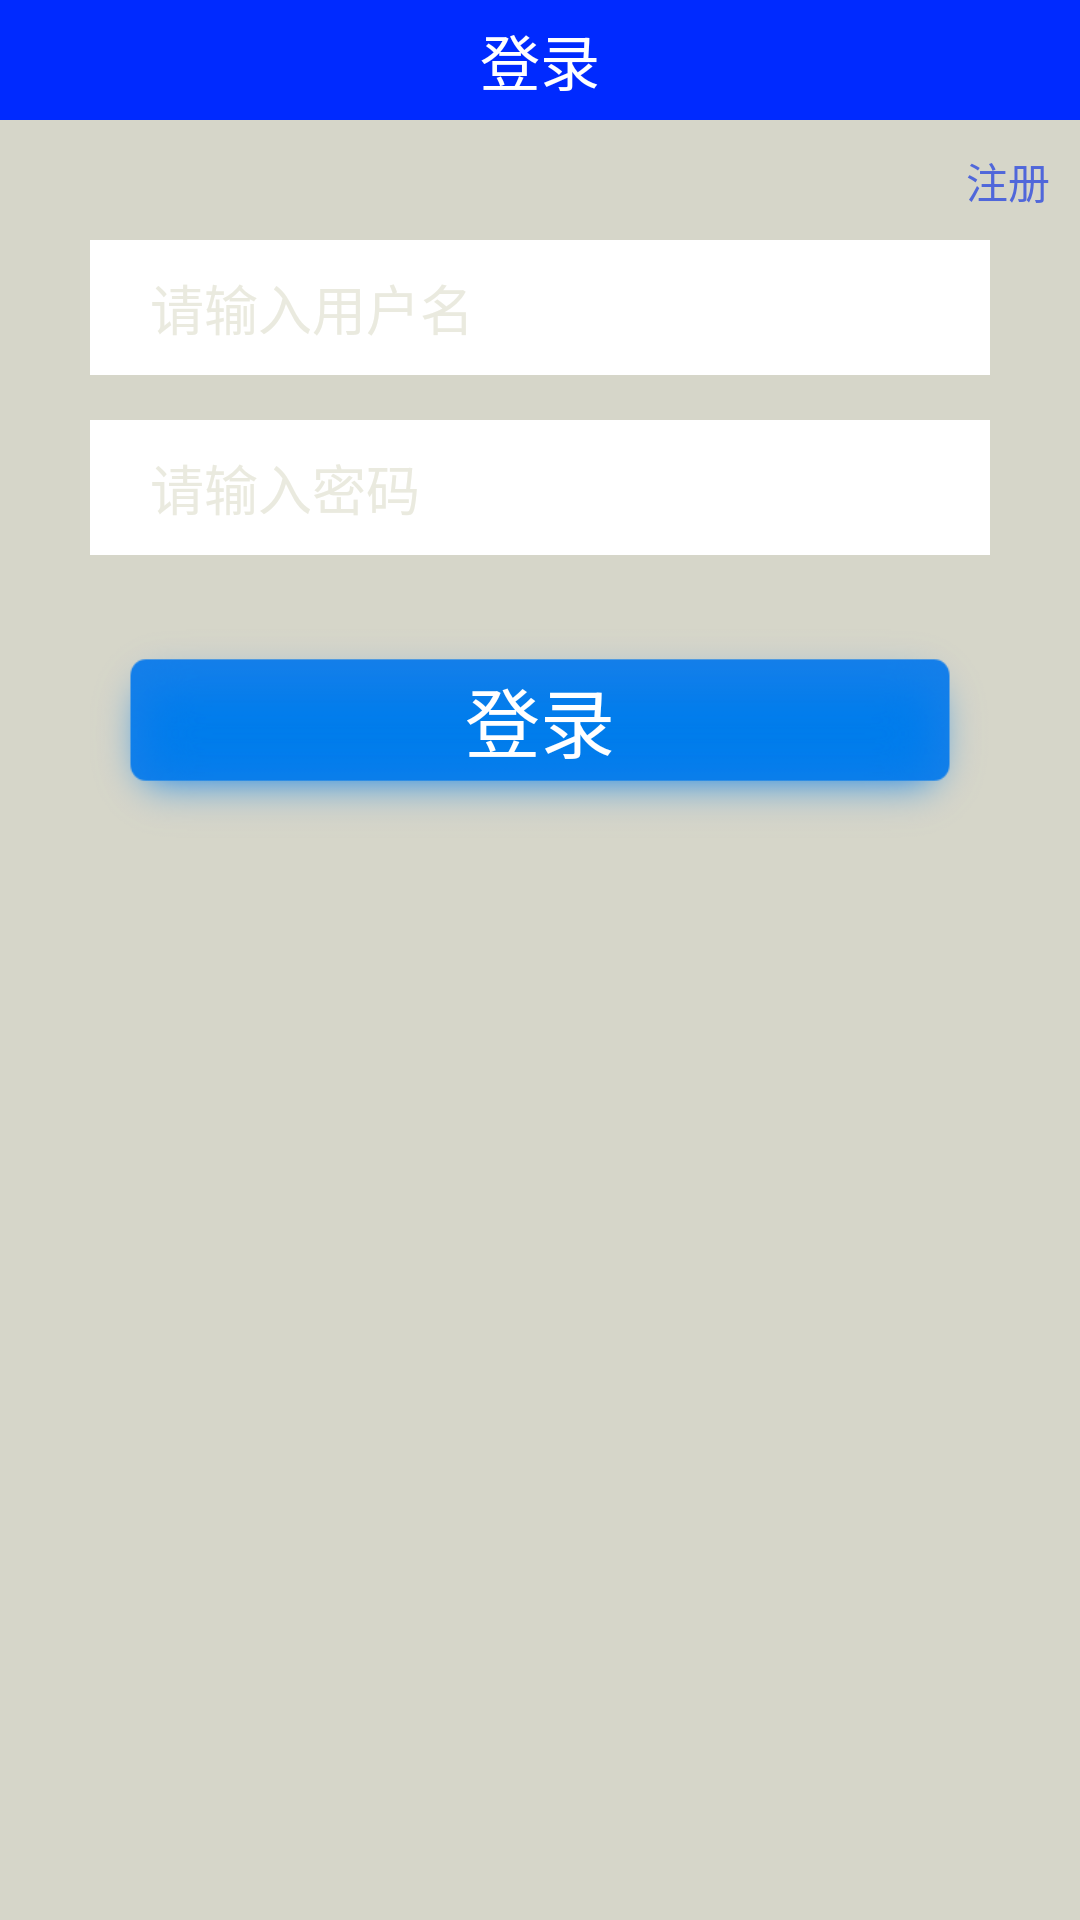

This screen was rendered from an Android layout file. Write that file and the resources it references.
<!-- AndroidManifest.xml: application theme AppTheme -->
<!-- res/layout/activity_load.xml -->
<?xml version="1.0" encoding="utf-8"?>
<RelativeLayout
    xmlns:android="http://schemas.android.com/apk/res/android"
    xmlns:tools="http://schemas.android.com/tools"
    android:background="#d6d6c9"
    android:id="@+id/activity_load"
    android:layout_width="match_parent"
    android:layout_height="match_parent"
    tools:context="com.zhouqi.ncist.nbanewsclient.View.MFragment.LoginAndLoad.LoadActivity">


    <LinearLayout
        android:id="@+id/linearLayout"
        android:background="#002aff"
        android:layout_width="match_parent"
        android:layout_height="40dp">
        <ImageView
            android:layout_gravity="center"
            android:layout_margin="3dp"
            android:padding="3dp"
            android:src="@mipmap/nba_logo"
            android:layout_width="40dp"
            android:layout_height="40dp"/>
        <TextView
            android:textSize="20dp"
            android:gravity="center"
            android:text="登录"
            android:textColor="#fff"
            android:layout_gravity="center"
            android:layout_width="wrap_content"
            android:layout_height="wrap_content"
            android:layout_weight="1"/>
        <ImageView
            android:padding="3dp"
            android:layout_margin="3dp"
            android:src="@mipmap/mine_head"
            android:layout_width="40dp"
            android:layout_height="40dp"/>
    </LinearLayout>

    <LinearLayout
        android:id="@+id/ll_login_username"
        android:background="#fff"
        android:layout_marginTop="40dp"
        android:layout_width="300dp"
        android:layout_height="45dp"
        android:orientation="horizontal"
        android:gravity="center"
        android:layout_below="@+id/linearLayout"
        android:layout_centerHorizontal="true">
        <ImageView
            android:layout_margin="10dp"
            android:layout_weight="0"
            android:background="@mipmap/nba_logo"
            android:layout_width="wrap_content"
            android:layout_height="wrap_content"/>
        <EditText
            android:id="@+id/et_load_username"
            android:maxLength="20"
            android:background="@null"
            android:singleLine="true"
            android:textColorHint="#eaeadf"
            android:hint="请输入用户名"
            android:layout_weight="1"
            android:layout_width="wrap_content"
            android:layout_height="wrap_content"/>

    </LinearLayout>

    <LinearLayout
        android:id="@+id/linearLayout3"
        android:background="#fff"
        android:layout_marginTop="15dp"
        android:layout_width="300dp"
        android:layout_height="45dp"
        android:orientation="horizontal"
        android:gravity="center"
        android:layout_below="@+id/ll_login_username"
        android:layout_centerHorizontal="true">

        <ImageView
            android:layout_margin="10dp"
            android:layout_weight="0"
            android:background="@mipmap/nba_logo"
            android:layout_width="wrap_content"
            android:layout_height="wrap_content"/>
        <EditText
            android:password="true"
            android:id="@+id/et_load_password"
            android:maxLength="20"
            android:background="@null"
            android:singleLine="true"
            android:textColorHint="#eaeadf"
            android:hint="请输入密码"
            android:layout_weight="1"
            android:layout_width="wrap_content"
            android:layout_height="wrap_content"/>

    </LinearLayout>

    <Button
        android:id="@+id/bt_load"
        android:textColor="#fff"
        android:textSize="25dp"
        android:text="登录"
        android:background="@drawable/login_selector"
        android:layout_marginTop="15dp"
        android:layout_width="300dp"
        android:layout_height="80dp"
        android:layout_below="@+id/linearLayout3"
        android:layout_centerHorizontal="true"/>

    <TextView
        android:layout_marginRight="4dp"
        android:layout_margin="5dp"
        android:padding="5dp"
        android:textColor="#5067da"
        android:text="注册"
        android:layout_width="wrap_content"
        android:layout_height="wrap_content"
        android:layout_below="@+id/linearLayout"
        android:layout_alignParentEnd="true"
        android:layout_marginTop="15dp"
        android:id="@+id/tv_login"/>

</RelativeLayout>
<!-- resources referenced by this layout -->
<resources>
  <!-- drawable login_selector (drawable) -->
  <?xml version="1.0" encoding="utf-8"?>
  <selector xmlns:android="http://schemas.android.com/apk/res/android">
      <item android:drawable="@drawable/login_01" android:state_enabled="false"></item>
      <item android:drawable="@drawable/login_press" android:state_pressed="true"></item>
      <item android:drawable="@drawable/login_02" android:state_enabled="true"></item>
  </selector>
  <style name="AppTheme" parent="Theme.AppCompat.Light.NoActionBar">
          
          <item name="colorPrimary">@color/colorPrimary</item>
          <item name="colorPrimaryDark">@color/colorPrimaryDark</item>
          <item name="colorAccent">@color/colorAccent</item>
      </style>
  <!-- drawable login_01: png bitmap (drawable, 7723 bytes) -->
  <!-- drawable login_press: png bitmap (drawable, 10695 bytes) -->
  <!-- drawable login_02: png bitmap (drawable, 19212 bytes) -->
  <color name="colorPrimary">#3F51B5</color>
  <color name="colorPrimaryDark">#303F9F</color>
  <color name="colorAccent">#FF4081</color>
</resources>
